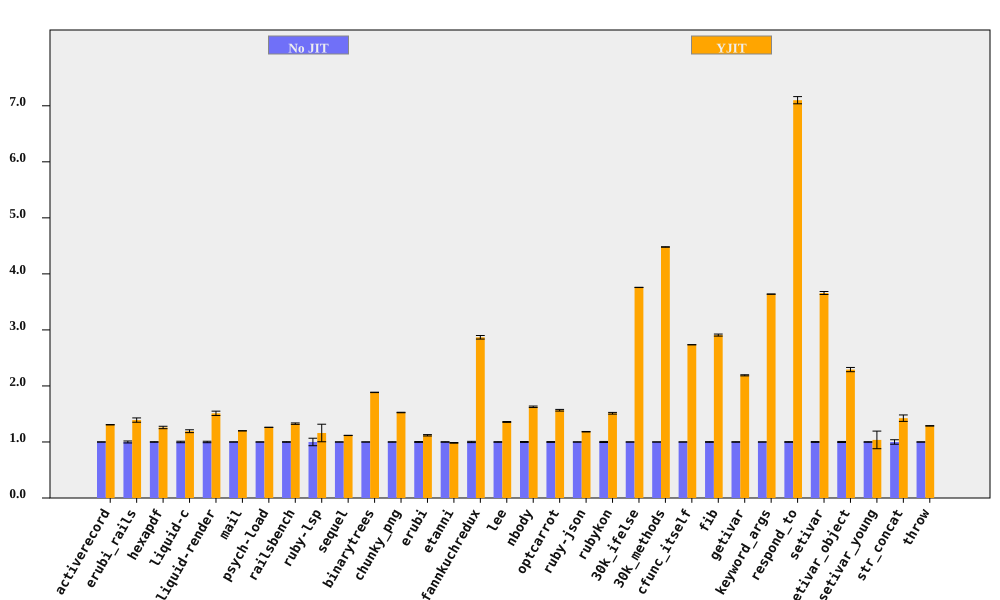

Data behind this chart, as committed beside it:
bench, No JIT (ms), No JIT RSD, YJIT (ms), YJIT RSD, YJIT spd, YJIT spd RSD, % in YJIT
activerecord, 195.1, 0.1736, 149.2, 0.2049, 1.308, 0.2685, 94.75
erubi_rails, 61.83, 1.748, 44.46, 2.149, 1.391, 2.77, 92.21
hexapdf, 7862, 0.4459, 6246, 1.648, 1.259, 1.707, 90.85
liquid-c, 225.7, 1.298, 189.3, 1.684, 1.192, 2.126, 93.67
liquid-render, 535.3, 1.288, 354.3, 2.244, 1.511, 2.587, 88.83
mail, 448.9, 0.1242, 374.3, 0.1353, 1.199, 0.1837, 99.13
psych-load, 7331, 0.09837, 5812, 0.03769, 1.261, 0.1053, 99.99
railsbench, 7226, 0.5285, 5445, 0.8073, 1.327, 0.9649, 93.79
ruby-lsp, 213.4, 6.688, 183.9, 11.72, 1.16, 13.49, 79.1
sequel, 222.8, 0.1062, 199.5, 0.1809, 1.117, 0.2097, 96.08
binarytrees, 998.9, 0.1278, 529.9, 0.141, 1.885, 0.1904, 100
chunky_png, 2316, 0.2752, 1518, 0.07945, 1.526, 0.2865, 100
erubi, 642.7, 0.7844, 574.2, 0.7634, 1.119, 1.095, 100
etanni, 900.7, 0.397, 915.1, 0.461, 0.9843, 0.6084, 7.029
fannkuchredux, 5797, 1.107, 2021, 0.07569, 2.868, 1.11, 90.24
lee, 3065, 0.4762, 2258, 0.3052, 1.357, 0.5656, 99.97
nbody, 291, 0.818, 178.8, 0.07271, 1.628, 0.8213, 100
optcarrot, 16288, 0.6967, 10398, 0.6463, 1.566, 0.9503, 96.78
ruby-json, 9729, 0.2135, 8224, 0.2981, 1.183, 0.3666, 99.36
rubykon, 31492, 0.942, 20823, 0.3554, 1.512, 1.007, 99.78
30k_ifelse, 7279, 0.05152, 1937, 0.03419, 3.758, 0.06183, 99.99
30k_methods, 17513, 0.06226, 3909, 0.05708, 4.48, 0.08446, 100
cfunc_itself, 280.4, 0.03923, 102.5, 0.03463, 2.735, 0.05233, 100
fib, 555.7, 0.623, 191.1, 0.00603, 2.908, 0.6231, 100
getivar, 235.3, 0.4524, 107.5, 0.008437, 2.19, 0.4524, 95.53
keyword_args, 692, 0.05444, 190.2, 0.0145, 3.639, 0.05634, 100
respond_to, 702.8, 0.6086, 98.99, 0.6689, 7.1, 0.9043, 100
setivar, 183.1, 0.7261, 50.04, 0.01173, 3.659, 0.7262, 98.44
setivar_object, 290.8, 0.9086, 126.9, 1.373, 2.292, 1.647, 95.07
setivar_young, 289.3, 0.4125, 279, 15.16, 1.037, 15.16, 4.471
str_concat, 165.6, 3.99, 116.2, 0.6096, 1.425, 4.036, 99.97
throw, 64.33, 0.2504, 49.95, 0.1713, 1.288, 0.3034, 64.81
